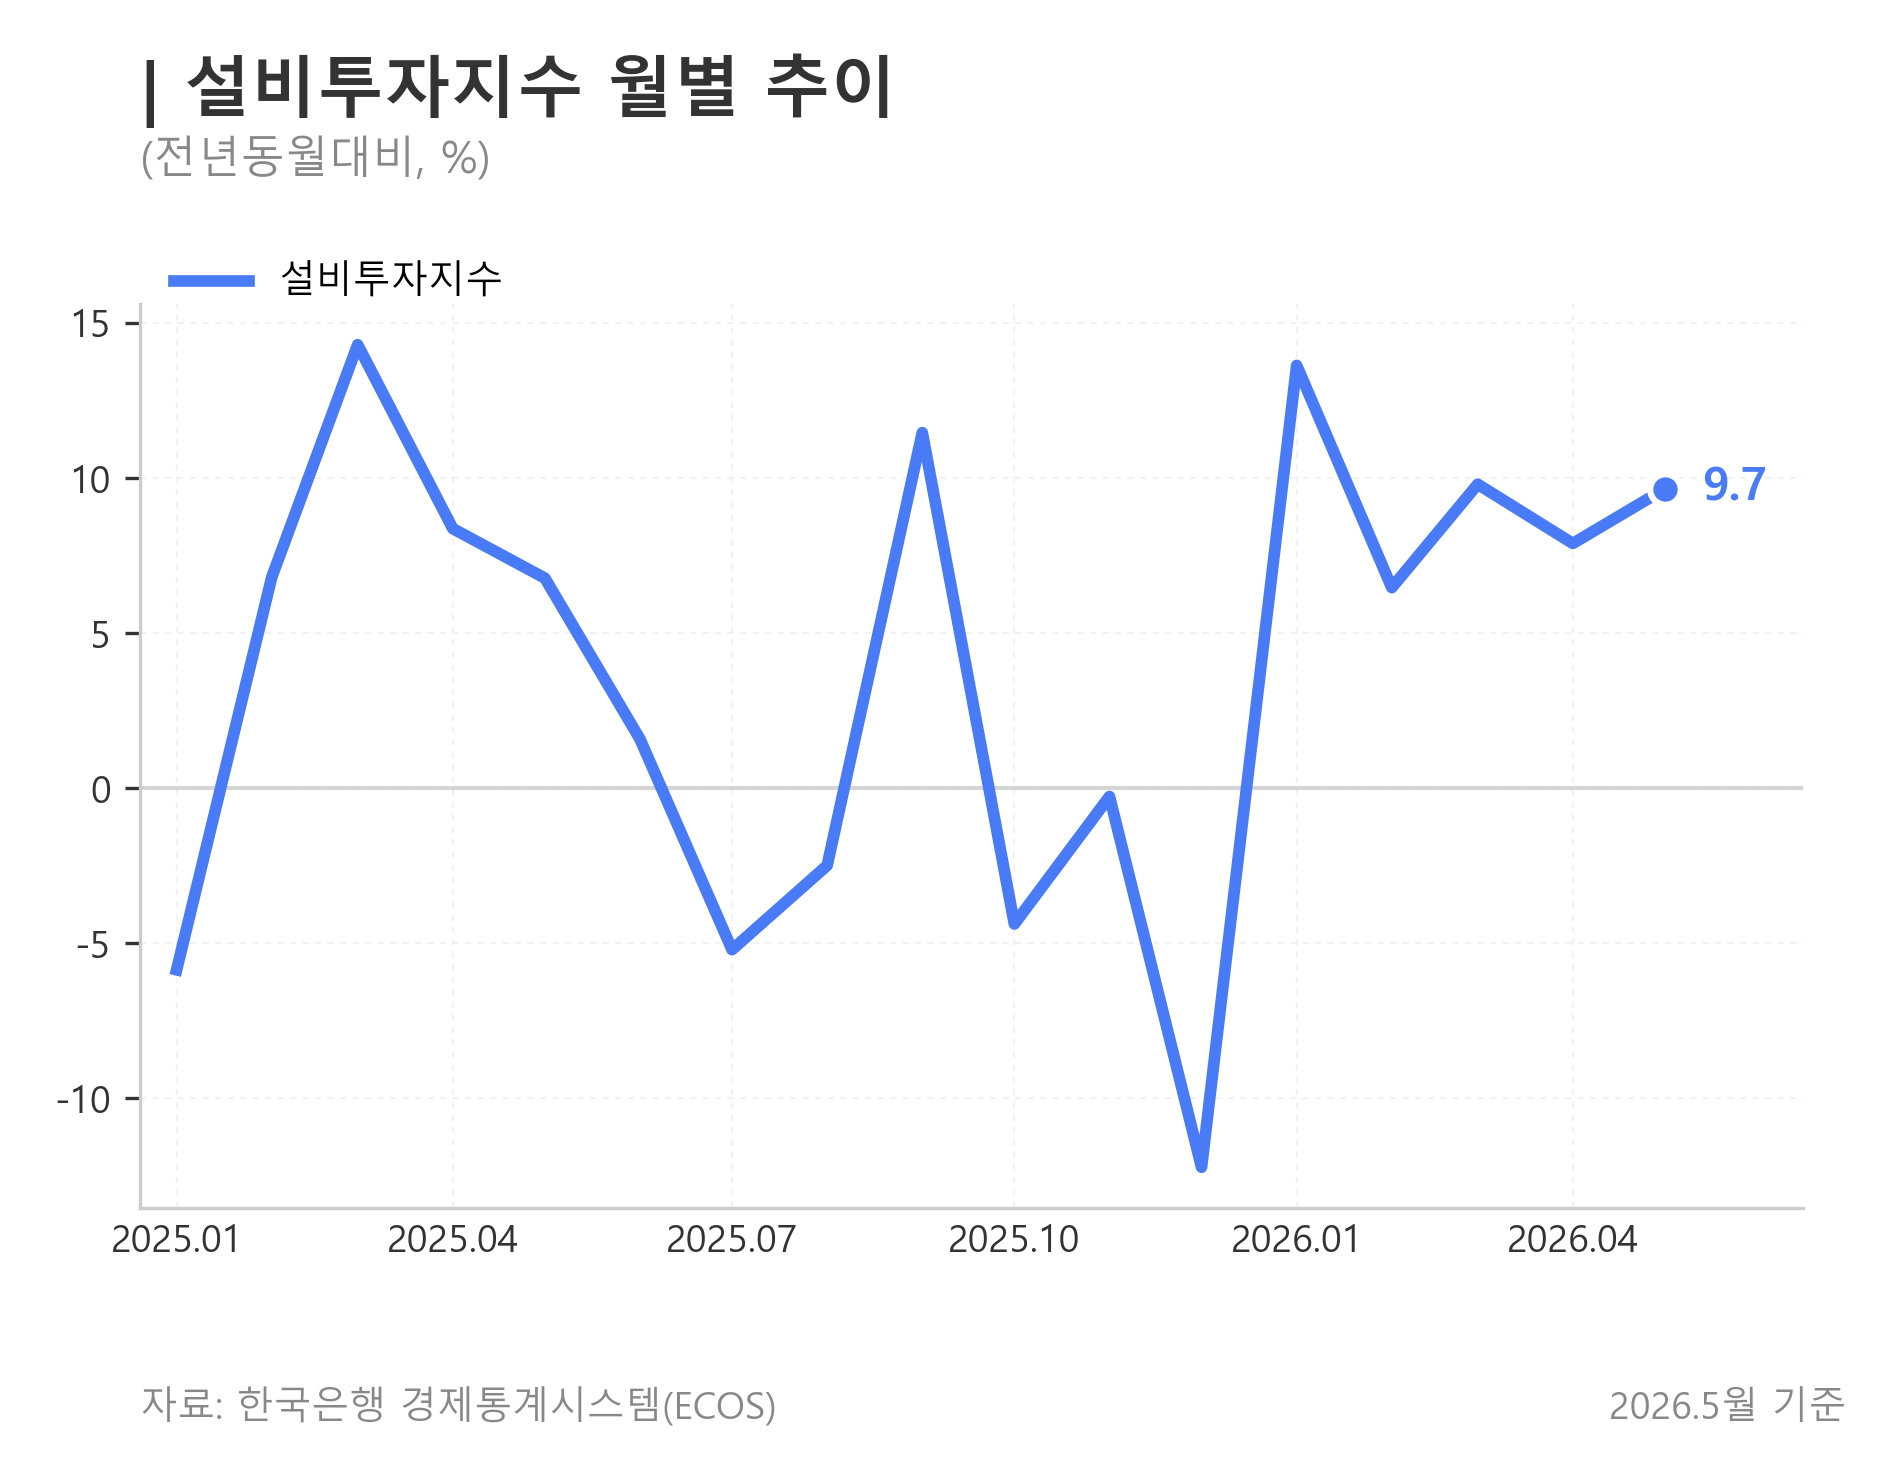

The data file committed next to this chart (first rows):
date, series, variable, value, source, stat_code, item_codes
2025-01-01, 설비투자지수, facility_investment_yoy, -5.852, BOK ECOS, 901Y066, I15A
2025-02-01, 설비투자지수, facility_investment_yoy, 6.804, BOK ECOS, 901Y066, I15A
2025-03-01, 설비투자지수, facility_investment_yoy, 14.3, BOK ECOS, 901Y066, I15A
2025-04-01, 설비투자지수, facility_investment_yoy, 8.371, BOK ECOS, 901Y066, I15A
2025-05-01, 설비투자지수, facility_investment_yoy, 6.775, BOK ECOS, 901Y066, I15A
2025-06-01, 설비투자지수, facility_investment_yoy, 1.586, BOK ECOS, 901Y066, I15A
2025-07-01, 설비투자지수, facility_investment_yoy, -5.202, BOK ECOS, 901Y066, I15A
2025-08-01, 설비투자지수, facility_investment_yoy, -2.488, BOK ECOS, 901Y066, I15A
2025-09-01, 설비투자지수, facility_investment_yoy, 11.46, BOK ECOS, 901Y066, I15A
2025-10-01, 설비투자지수, facility_investment_yoy, -4.376, BOK ECOS, 901Y066, I15A
2025-11-01, 설비투자지수, facility_investment_yoy, -0.2643, BOK ECOS, 901Y066, I15A
2025-12-01, 설비투자지수, facility_investment_yoy, -12.22, BOK ECOS, 901Y066, I15A
2026-01-01, 설비투자지수, facility_investment_yoy, 13.63, BOK ECOS, 901Y066, I15A
2026-02-01, 설비투자지수, facility_investment_yoy, 6.467, BOK ECOS, 901Y066, I15A
2026-03-01, 설비투자지수, facility_investment_yoy, 9.801, BOK ECOS, 901Y066, I15A
2026-04-01, 설비투자지수, facility_investment_yoy, 7.893, BOK ECOS, 901Y066, I15A
2026-05-01, 설비투자지수, facility_investment_yoy, 9.651, BOK ECOS, 901Y066, I15A
